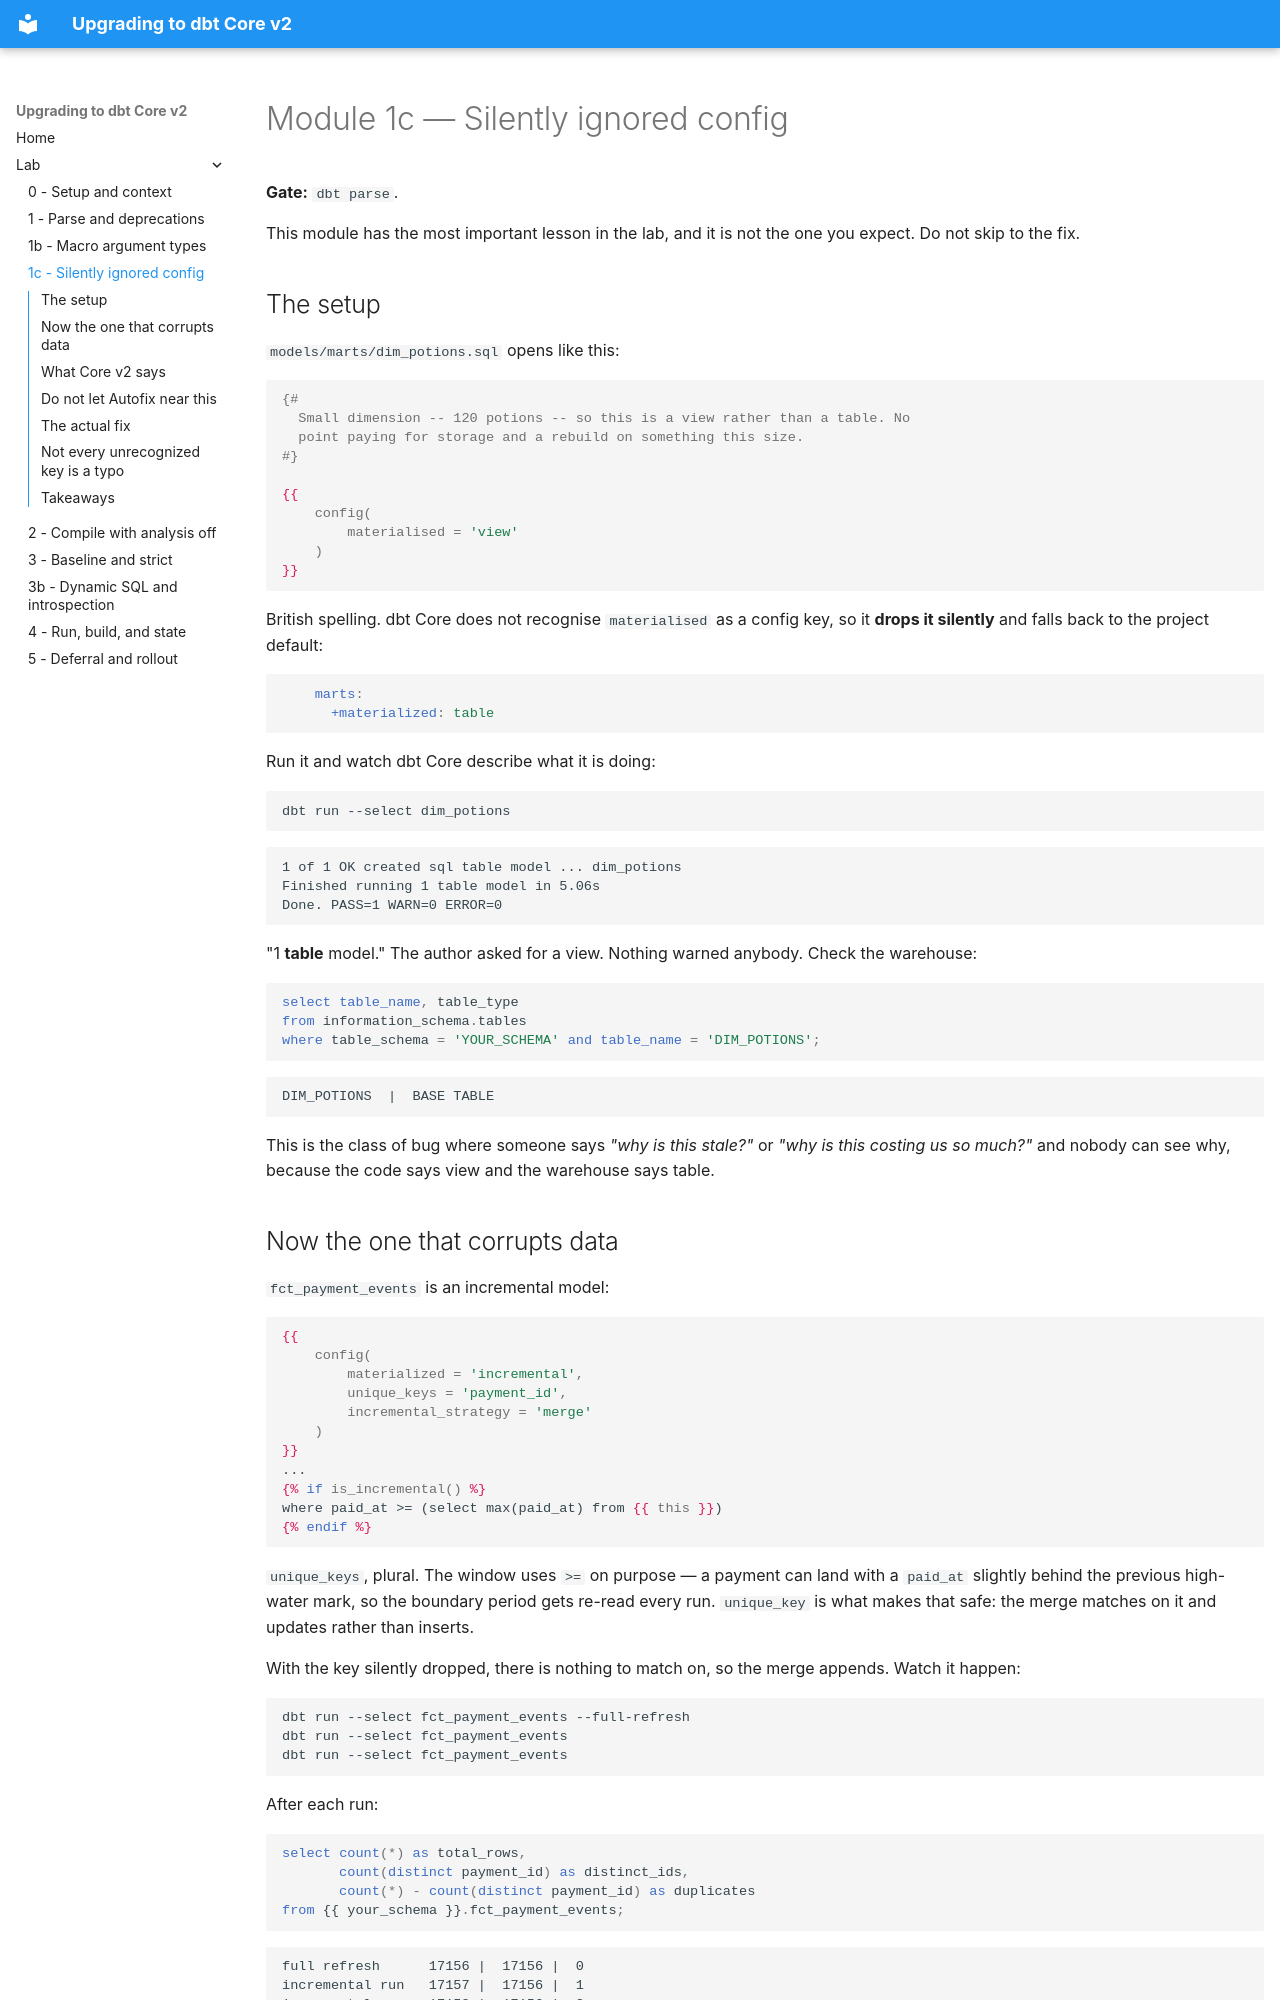

repository: dbt-labs/dbt-summit-26-Upgrading-to-dbt-v2 · page: lab/01c-silently-ignored-config/index.html · generator: mkdocs

# Module 1c — Silently ignored config

**Gate:** `dbt parse`.

This module has the most important lesson in the lab, and it is not the one you
expect. Do not skip to the fix.

## The setup

`models/marts/dim_potions.sql` opens like this:

```jinja
{#
  Small dimension -- 120 potions -- so this is a view rather than a table. No
  point paying for storage and a rebuild on something this size.
#}

{{
    config(
        materialised = 'view'
    )
}}
```

British spelling. dbt Core does not recognise `materialised` as a config key, so
it **drops it silently** and falls back to the project default:

```yaml
    marts:
      +materialized: table
```

Run it and watch dbt Core describe what it is doing:

```bash
dbt run --select dim_potions
```

```
1 of 1 OK created sql table model ... dim_potions
Finished running 1 table model in 5.06s
Done. PASS=1 WARN=0 ERROR=0
```

"1 **table** model." The author asked for a view. Nothing warned anybody. Check
the warehouse:

```sql
select table_name, table_type
from information_schema.tables
where table_schema = 'YOUR_SCHEMA' and table_name = 'DIM_POTIONS';
```

```
DIM_POTIONS  |  BASE TABLE
```

This is the class of bug where someone says *"why is this stale?"* or *"why is
this costing us so much?"* and nobody can see why, because the code says view
and the warehouse says table.

## Now the one that corrupts data

`fct_payment_events` is an incremental model:

```jinja
{{
    config(
        materialized = 'incremental',
        unique_keys = 'payment_id',
        incremental_strategy = 'merge'
    )
}}
...
{% if is_incremental() %}
where paid_at >= (select max(paid_at) from {{ this }})
{% endif %}
```

`unique_keys`, plural. The window uses `>=` on purpose — a payment can land with
a `paid_at` slightly behind the previous high-water mark, so the boundary period
gets re-read every run. `unique_key` is what makes that safe: the merge matches
on it and updates rather than inserts.

With the key silently dropped, there is nothing to match on, so the merge
appends. Watch it happen:

```bash
dbt run --select fct_payment_events --full-refresh
dbt run --select fct_payment_events
dbt run --select fct_payment_events
```

After each run:

```sql
select count(*) as total_rows,
       count(distinct payment_id) as distinct_ids,
       count(*) - count(distinct payment_id) as duplicates
from {{ your_schema }}.fct_payment_events;
```

```
full refresh      17156 |  17156 |  0
incremental run   17157 |  17156 |  1
incremental run   17158 |  17156 |  2
```

One more duplicate every single night, forever. **dbt Core reports `PASS` every
time.**

!!! note "Why no test caught it"
    There is no `unique` test on `fct_payment_events.payment_id`. That is
    deliberate, and it is the realistic part — the absence of the test is *why*
    nobody noticed. Adding one belongs in the fix, not just the config change.
